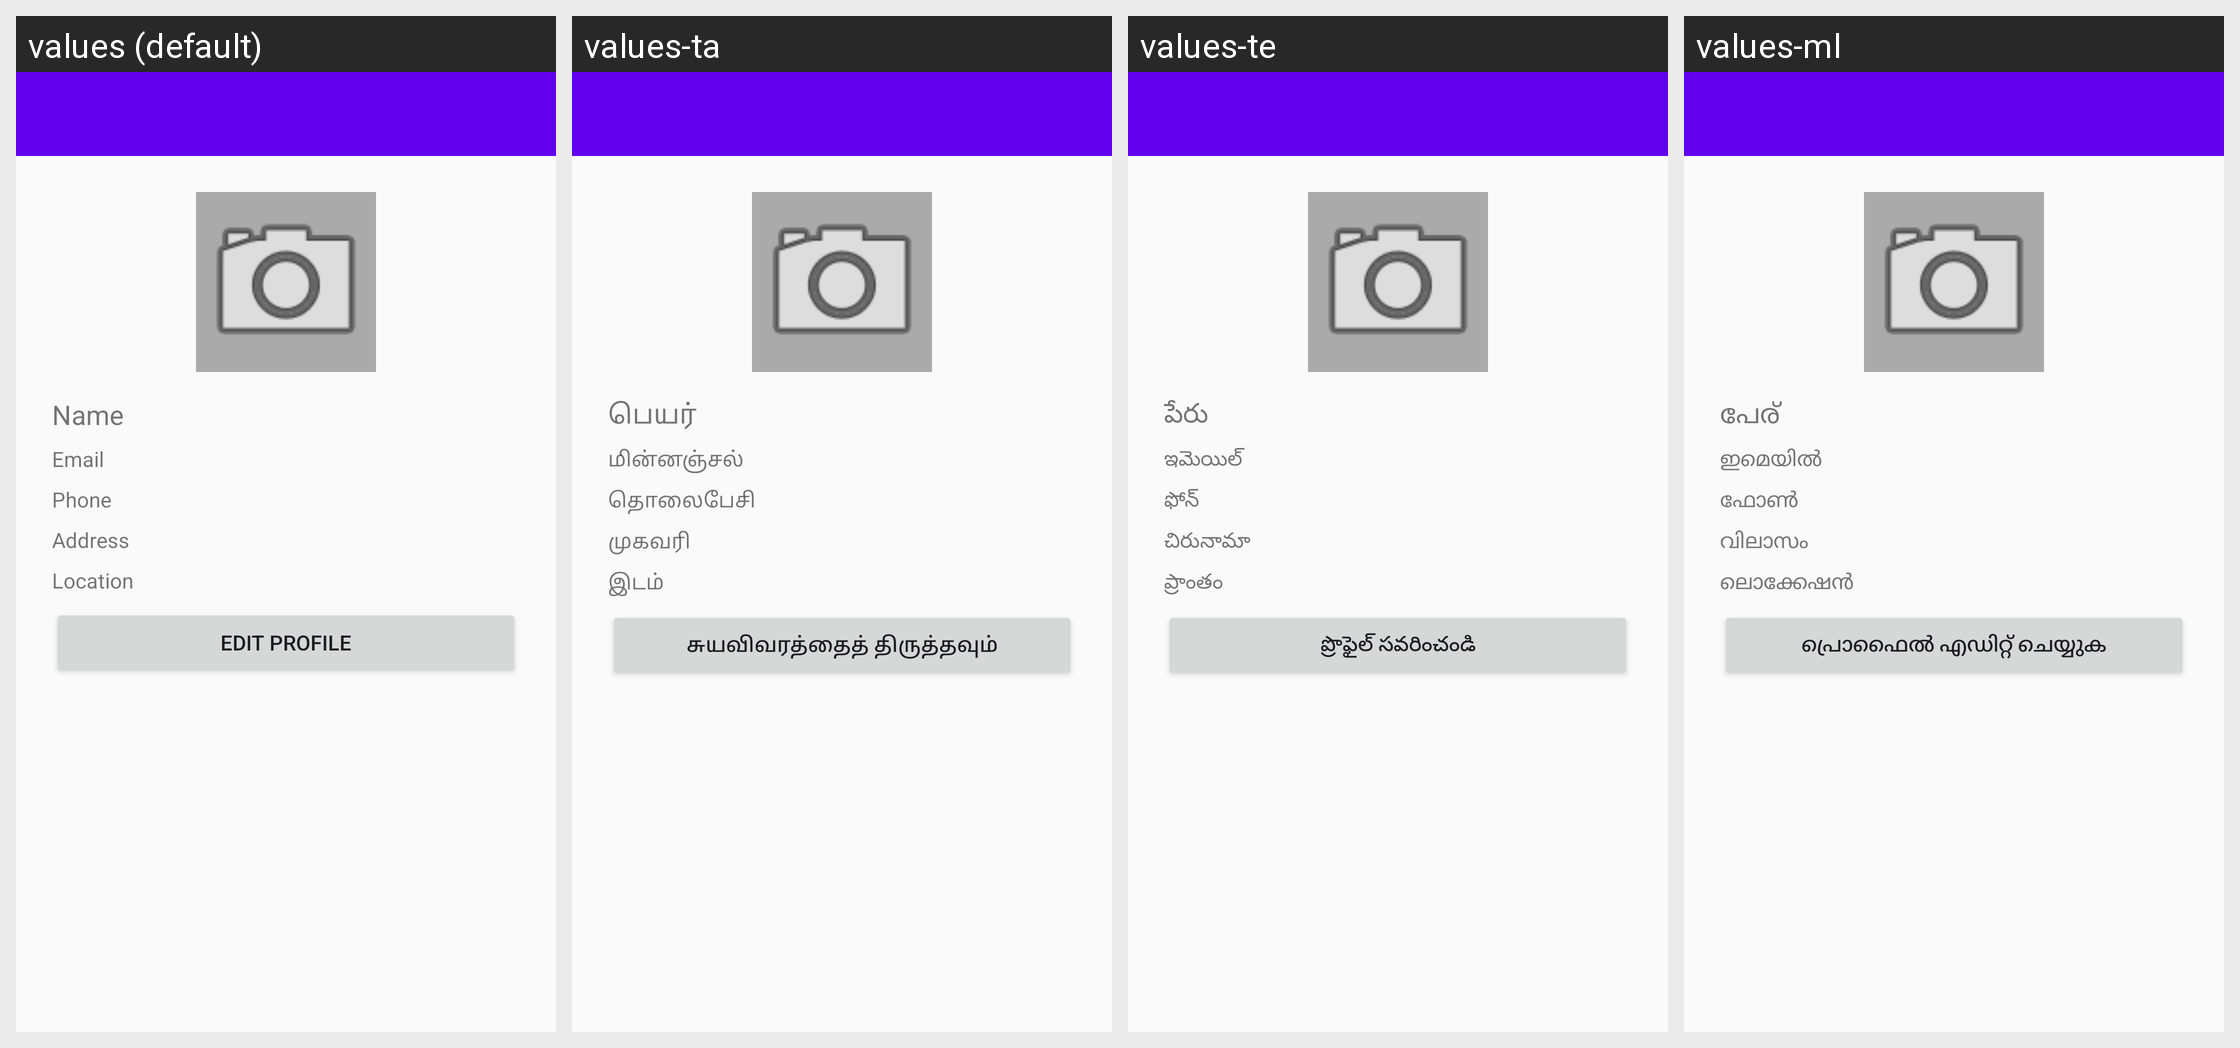

For this localized Android screen grid, give each drawn string resource with its value in every locale shown.
Android screen res/layout/activity_profile.xml rendered under 4 locales, left to right: values (default), values-ta, values-te, values-ml. Device: Nexus 5 (rendered at 1080×1920; each locale shown at half size, 540×960, under a caption strip naming it); theme Theme.GroceryShoppingApp.
Other locales in the repository, not shown: values-hi, values-kn.
Strings drawn on this screen, with the default value and each locale's value (text and hints the layout hard-codes, and strings that could not be matched under every locale, appear in the picture but are not listed):

ui_name
  values: Name
  values-ta: பெயர்
  values-te: పేరు
  values-ml: പേര്

ui_email
  values: Email
  values-ta: மின்னஞ்சல்
  values-te: ఇమెయిల్
  values-ml: ഇമെയിൽ

ui_phone
  values: Phone
  values-ta: தொலைபேசி
  values-te: ఫోన్
  values-ml: ഫോൺ

ui_address
  values: Address
  values-ta: முகவரி
  values-te: చిరునామా
  values-ml: വിലാസം

ui_location
  values: Location
  values-ta: இடம்
  values-te: ప్రాంతం
  values-ml: ലൊക്കേഷൻ

ui_edit_profile
  values: Edit Profile
  values-ta: சுயவிவரத்தைத் திருத்தவும்
  values-te: ప్రొఫైల్ సవరించండి
  values-ml: പ്രൊഫൈൽ എഡിറ്റ് ചെയ്യുക
